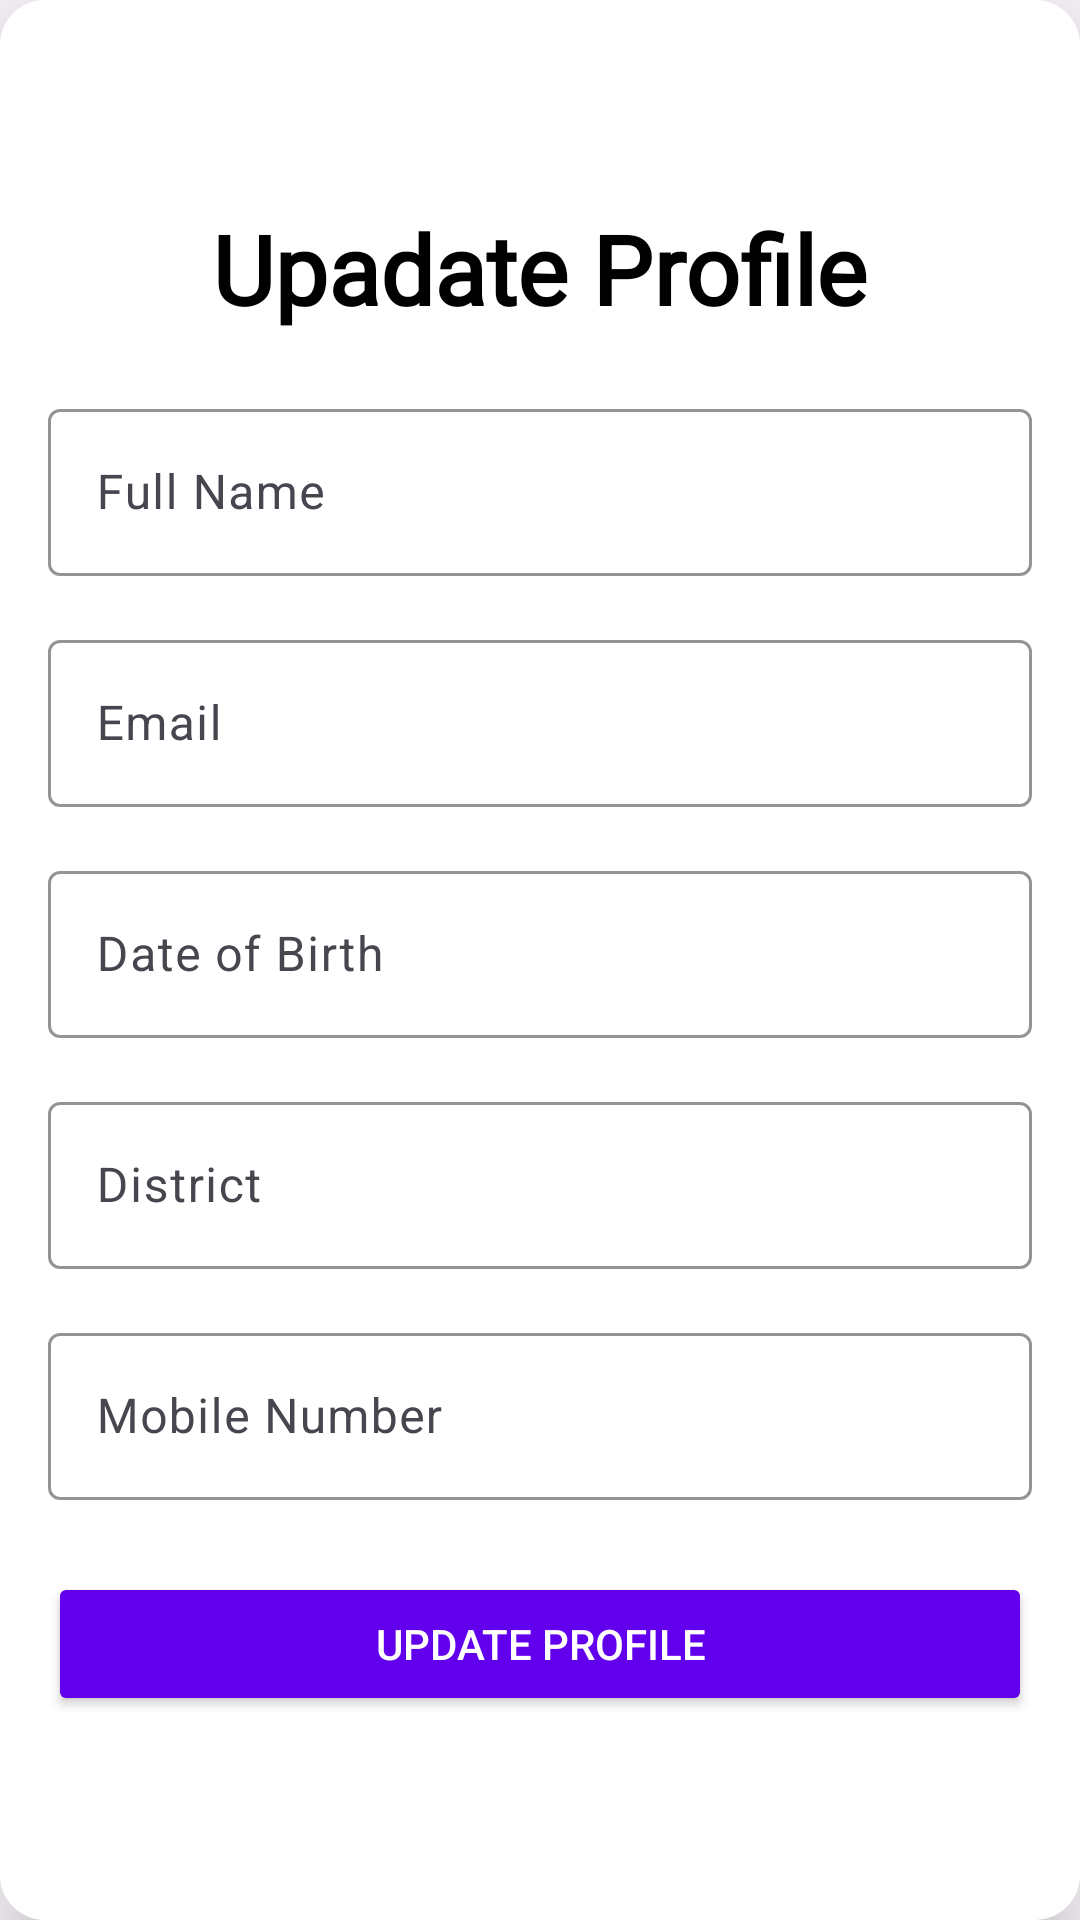

Android layout source for this screen:
<!-- AndroidManifest.xml: application theme Theme.UserRegistrationApp -->
<!-- res/layout/activity_update_profile.xml -->
<?xml version="1.0" encoding="utf-8"?>
<androidx.cardview.widget.CardView xmlns:android="http://schemas.android.com/apk/res/android"
    xmlns:app="http://schemas.android.com/apk/res-auto"
    xmlns:tools="http://schemas.android.com/tools"
    android:id="@+id/main"
    android:layout_width="match_parent"
    android:layout_height="match_parent"
    android:layout_margin="30dp"
    app:cardCornerRadius="15dp"
    app:cardElevation="15dp"
    app:cardMaxElevation="15dp"
    tools:context=".views.UpdateProfileActivity">


    <LinearLayout
        android:layout_width="match_parent"
        android:layout_height="match_parent"
        android:background="#FFFFFF"
        android:gravity="center"
        android:orientation="vertical"
        android:padding="16dp">

        

        <TextView
            android:layout_width="wrap_content"
            android:layout_height="wrap_content"
            android:layout_marginBottom="20dp"
            android:text="Upadate Profile"
            android:textColor="#000000"
            android:textStyle="bold"
            android:fontFamily="@font/aladin"
            android:textSize="32sp"/>

        <com.google.android.material.textfield.TextInputLayout
            android:id="@+id/nameInputLayout"
            android:layout_width="match_parent"
            android:layout_height="wrap_content"
            android:hint="Full Name"
            app:boxStrokeColor="#6200EE">

            <com.google.android.material.textfield.TextInputEditText
                android:id="@+id/nameEditTxt"
                android:layout_width="match_parent"
                android:layout_height="wrap_content"
                android:inputType="textPersonName" />
        </com.google.android.material.textfield.TextInputLayout>

        
        <com.google.android.material.textfield.TextInputLayout
            android:id="@+id/emailInputLayout"
            android:layout_width="match_parent"
            android:layout_height="wrap_content"
            android:layout_marginTop="16dp"
            android:hint="Email"
            app:boxStrokeColor="#6200EE">

            <com.google.android.material.textfield.TextInputEditText
                android:id="@+id/emailEditTxt"
                android:layout_width="match_parent"
                android:layout_height="wrap_content"
                android:inputType="textEmailAddress" />
        </com.google.android.material.textfield.TextInputLayout>

        
        <com.google.android.material.textfield.TextInputLayout
            android:id="@+id/dobInputLayout"
            android:layout_width="match_parent"
            android:layout_height="wrap_content"
            android:layout_marginTop="16dp"
            android:hint="Date of Birth"
            app:boxStrokeColor="#6200EE">

            <com.google.android.material.textfield.TextInputEditText
                android:id="@+id/dobEditTxt"
                android:layout_width="match_parent"
                android:layout_height="wrap_content"
                android:inputType="date" />
        </com.google.android.material.textfield.TextInputLayout>

        
        <com.google.android.material.textfield.TextInputLayout
            android:id="@+id/districtInputLayout"
            android:layout_width="match_parent"
            android:layout_height="wrap_content"
            android:layout_marginTop="16dp"
            android:hint="District"
            app:boxStrokeColor="#6200EE">

            <com.google.android.material.textfield.TextInputEditText
                android:id="@+id/districtEditTxt"
                android:layout_width="match_parent"
                android:layout_height="wrap_content"
                android:inputType="text" />
        </com.google.android.material.textfield.TextInputLayout>

        
        <com.google.android.material.textfield.TextInputLayout
            android:id="@+id/mobileInputLayout"
            android:layout_width="match_parent"
            android:layout_height="wrap_content"
            android:layout_marginTop="16dp"
            android:hint="Mobile Number"
            app:boxStrokeColor="#6200EE">

            <com.google.android.material.textfield.TextInputEditText
                android:id="@+id/mobileEditTxt"
                android:layout_width="match_parent"
                android:layout_height="wrap_content"
                android:inputType="phone" />
        </com.google.android.material.textfield.TextInputLayout>

        
        <Button
            android:id="@+id/updateBtn"
            android:layout_width="match_parent"
            android:layout_height="wrap_content"
            android:layout_marginTop="24dp"
            android:backgroundTint="#6200EE"
            android:text="Update Profile"
            android:textColor="#FFFFFF" />
    </LinearLayout>

</androidx.cardview.widget.CardView>
<!-- resources referenced by this layout -->
<resources>
  <style name="Theme.UserRegistrationApp" parent="Base.Theme.UserRegistrationApp" />
  <style name="Base.Theme.UserRegistrationApp" parent="Theme.Material3.DayNight.NoActionBar">
          
          
      </style>
</resources>
